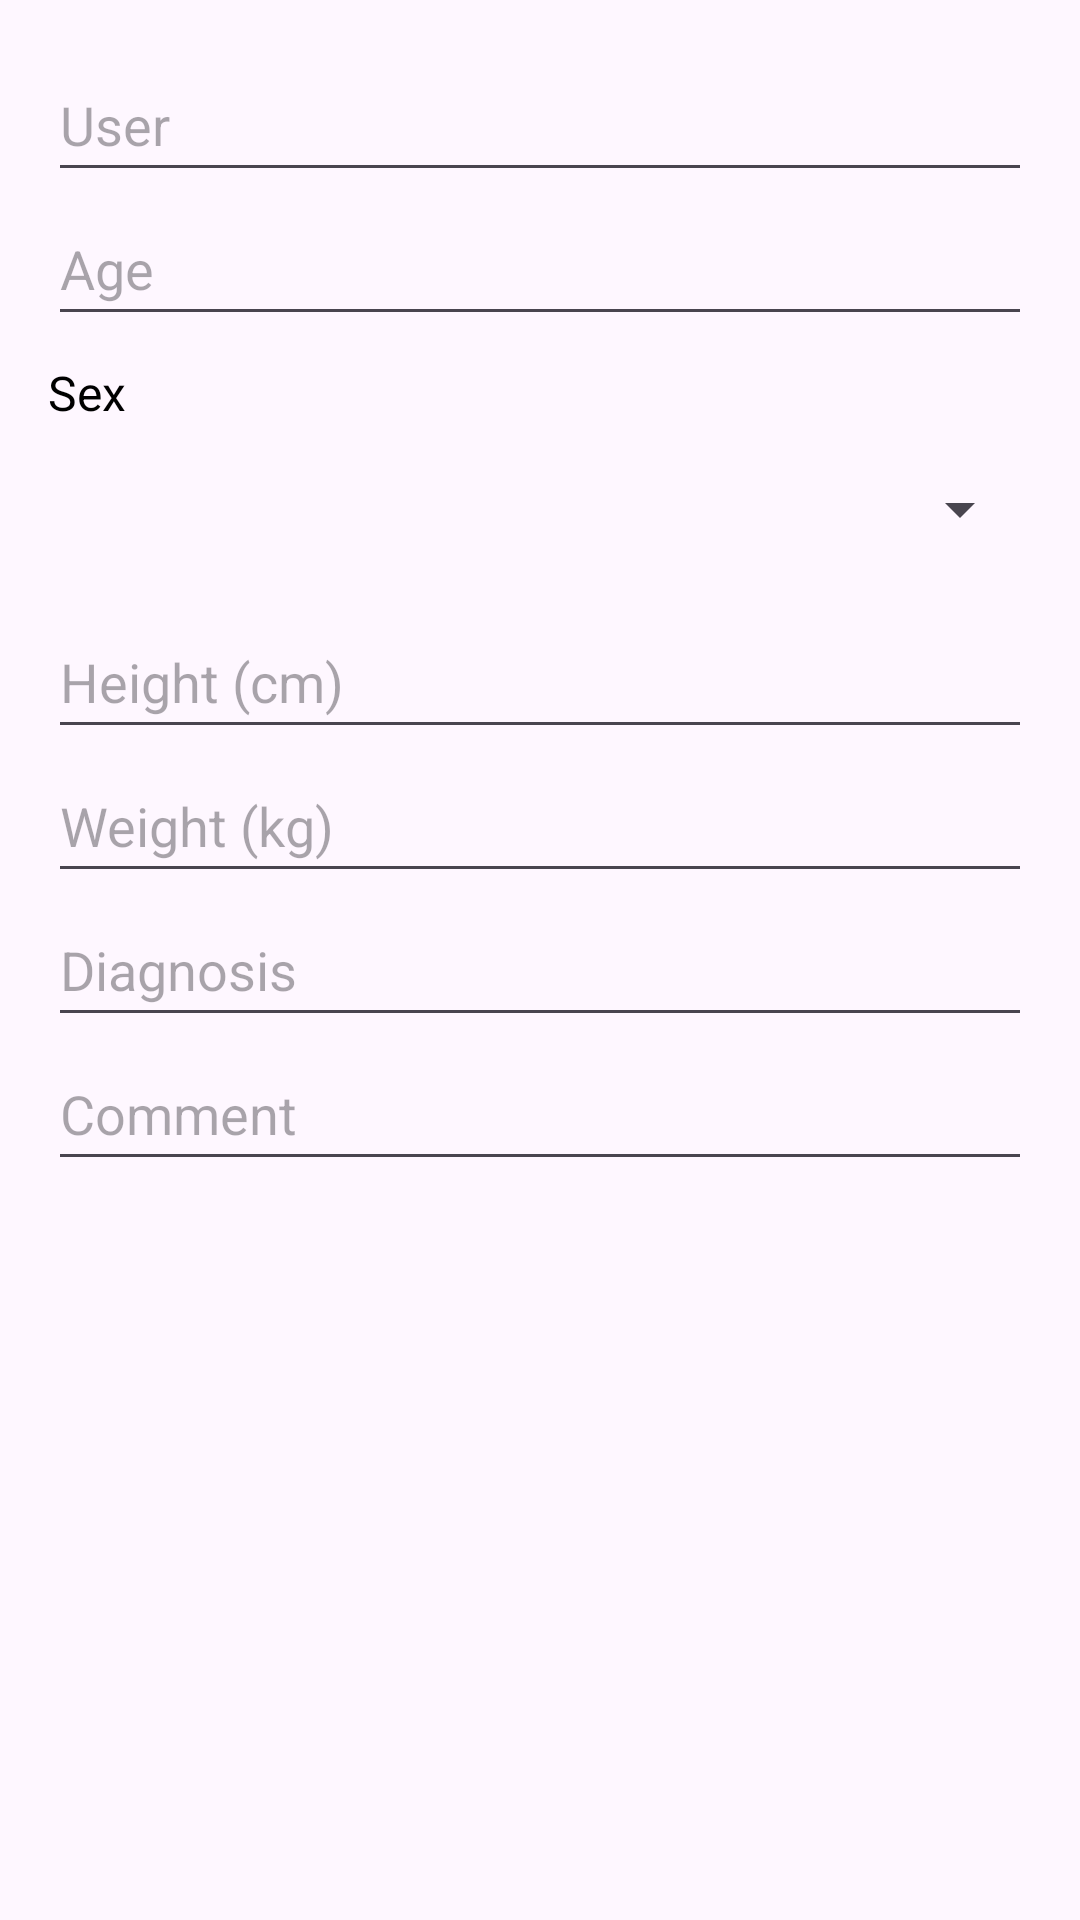

Reconstruct the res/layout file that produces this screen, plus the resources it refers to.
<!-- AndroidManifest.xml: application theme Theme.HelloWorldApp -->
<!-- res/layout/dialog_edit_metadata.xml -->
<LinearLayout xmlns:android="http://schemas.android.com/apk/res/android"
    android:layout_width="match_parent"
    android:layout_height="wrap_content"
    android:orientation="vertical"
    android:padding="16dp">

    <EditText
        android:id="@+id/editUser"
        android:layout_width="match_parent"
        android:layout_height="wrap_content"
        android:minHeight="48dp"
        android:hint="User" />

    <EditText
        android:id="@+id/editAge"
        android:layout_width="match_parent"
        android:layout_height="wrap_content"
        android:minHeight="48dp"
        android:hint="Age"
        android:inputType="number" />

    <TextView
        android:layout_width="match_parent"
        android:layout_height="wrap_content"
        android:text="Sex"
        android:textSize="16sp"
        android:layout_marginTop="8dp"
        android:layout_marginBottom="4dp"
        android:textColor="@android:color/black" />

    <Spinner
        android:id="@+id/spinnerSex"
        android:layout_width="match_parent"
        android:layout_height="48dp"
        android:layout_marginBottom="8dp" />

    <EditText
        android:id="@+id/editHeight"
        android:layout_width="match_parent"
        android:layout_height="wrap_content"
        android:minHeight="48dp"
        android:hint="Height (cm)"
        android:inputType="numberDecimal" />

    <EditText
        android:id="@+id/editWeight"
        android:layout_width="match_parent"
        android:layout_height="wrap_content"
        android:minHeight="48dp"
        android:hint="Weight (kg)"
        android:inputType="numberDecimal" />

    <EditText
        android:id="@+id/editDiagnosis"
        android:layout_width="match_parent"
        android:layout_height="wrap_content"
        android:minHeight="48dp"
        android:hint="Diagnosis" />

    <EditText
        android:id="@+id/editComment"
        android:layout_width="match_parent"
        android:layout_height="wrap_content"
        android:minHeight="48dp"
        android:hint="Comment" />

</LinearLayout>
<!-- resources referenced by this layout -->
<resources>
  <style name="Theme.HelloWorldApp" parent="Theme.Material3.Light.NoActionBar">
          
          <item name="colorPrimary">@color/purple_700</item>
          <item name="colorPrimaryVariant">@color/purple_700</item>
          <item name="colorOnPrimary">@color/white</item>
          
          <item name="colorSecondary">@color/teal_200</item>
          <item name="colorSecondaryVariant">@color/teal_700</item>
          <item name="colorOnSecondary">@color/black</item>
          
          <item name="android:statusBarColor" tools:targetApi="l">@color/purple_700</item>
          <item name="android:navigationBarColor">@android:color/white</item>
          <item name="android:windowLightStatusBar">true</item> 
      </style>
  <color name="purple_700">#FF3700B3</color>
  <color name="white">#FFFFFFFF</color>
  <color name="teal_200">#FF03DAC5</color>
  <color name="teal_700">#FF018786</color>
  <color name="black">#FF000000</color>
</resources>
